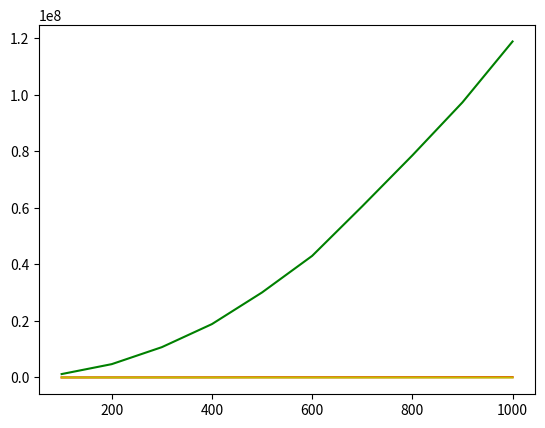

This figure's Python source:
import numpy as np
import matplotlib.pyplot as plt
from time import perf_counter_ns
import random as rnd


def bubble_sort(L):
    
    n = len(L)
    for i in range(n - 1):
        for j in range(n - i - 1):
            if L[j] > L[j + 1]:
                L[j], L[j + 1] = L[j + 1], L[j]
    return (L)

def selection_sort(L):
    n = len(L)
    for i in range(n - 1):
        minn = i
        for j in range(i + 1, n):
            if (L[minn] > L[j]):
                minn = j
            if minn != i:
                L[minn], L[i] = L[i], L[minn]
        return (L)


def insertion_sort(L):
        i = 1
        n = len(L)
        while i < n:
            j = i
            while j > 0 and L[j - 1] > L[j]:

                L[j], L[j - 1] = L[j - 1], L[j]
               
                j -= 1
            i += 1
            return (L)
    

num_elements = np.arange(100, 1001, 100)
size = num_elements.size
print(size)
#print(num_elements)
t_bubble = np.zeros(size)
t_selection = np.zeros(size)
t_insertion = np.zeros(size)

for i, n in enumerate(num_elements) :
    vector_ord = np.random.randint(0, 100, n, dtype=np.int16)
    #Para Bubble
    t_inicio = perf_counter_ns()
    bubble_sort(vector_ord)
    t_final = perf_counter_ns()
    t_bubble[i] = t_final - t_inicio
    #Para Selection
    t_inicio = perf_counter_ns()
    selection_sort(vector_ord)
    t_final = perf_counter_ns()
    t_selection[i] = t_final - t_inicio
    #Para Insertion
    t_inicio = perf_counter_ns()
    insertion_sort(vector_ord)
    t_final = perf_counter_ns()
    t_insertion[i] = t_final - t_inicio
    
print(t_insertion)
print(t_selection)
print (t_bubble)
plt.plot(num_elements, t_bubble, "g-", num_elements, t_selection, "r-", num_elements, t_insertion, "y-")
plt.show()